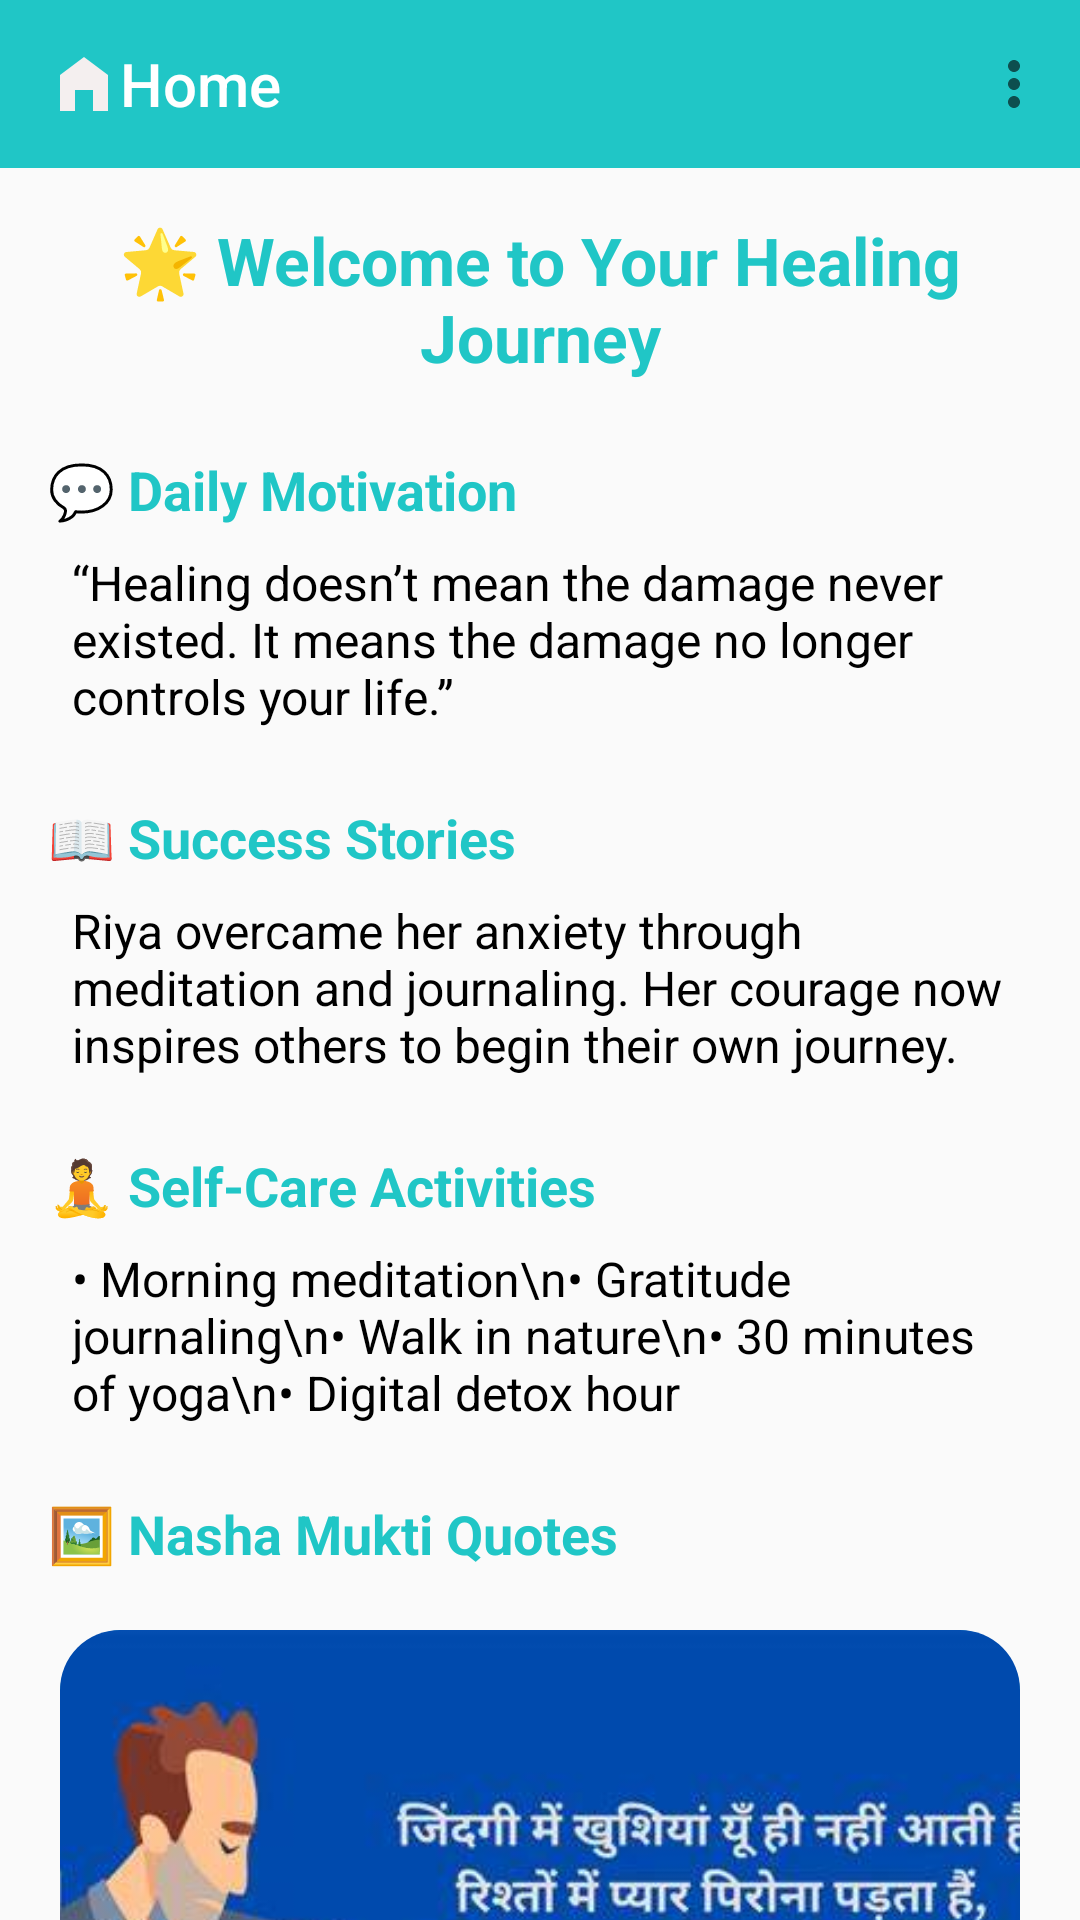

Write the Android layout XML for this screen, with the resource values it uses.
<!-- AndroidManifest.xml: application theme Theme.Project_NM -->
<!-- res/layout/fragment_home_page_main.xml -->
<?xml version="1.0" encoding="utf-8"?>
<androidx.core.widget.NestedScrollView xmlns:android="http://schemas.android.com/apk/res/android"
    xmlns:app="http://schemas.android.com/apk/res-auto"
    xmlns:tools="http://schemas.android.com/tools"
    android:id="@+id/mainScroll"
    android:layout_width="match_parent"
    android:layout_height="match_parent"
    android:background="@drawable/linearbaground"
    android:fillViewport="true">

    <androidx.constraintlayout.widget.ConstraintLayout
        android:layout_width="match_parent"
        android:layout_height="wrap_content">

        <androidx.appcompat.widget.Toolbar
            android:id="@+id/toolbar"
            android:layout_width="0dp"
            android:layout_height="?attr/actionBarSize"
            android:background="@color/appColor"
            app:logo="@drawable/baseline_home_filled_24"
            app:menu="@menu/three_dot_home"
            app:title="Home"
            app:titleTextColor="@color/white"
            app:layout_constraintTop_toTopOf="parent"
            app:layout_constraintStart_toStartOf="parent"
            app:layout_constraintEnd_toEndOf="parent" />

        <TextView
            android:id="@+id/welcomeText"
            android:layout_width="0dp"
            android:layout_height="wrap_content"
            android:text="🌟 Welcome to Your Healing Journey"
            android:textSize="22sp"
            android:textColor="@color/appColor"
            android:textStyle="bold"
            android:gravity="center"
            android:layout_marginTop="16dp"
            app:layout_constraintTop_toBottomOf="@id/toolbar"
            app:layout_constraintStart_toStartOf="parent"
            app:layout_constraintEnd_toEndOf="parent" />

        <TextView
            android:id="@+id/motivationTitle"
            android:layout_width="0dp"
            android:layout_height="wrap_content"
            android:text="💬 Daily Motivation"
            android:textSize="18sp"
            android:textColor="@color/appColor"
            android:textStyle="bold"
            android:layout_marginTop="24dp"
            app:layout_constraintTop_toBottomOf="@id/welcomeText"
            app:layout_constraintStart_toStartOf="parent"
            app:layout_constraintEnd_toEndOf="parent"
            android:layout_marginHorizontal="16dp" />

        <TextView
            android:id="@+id/motivationContent"
            android:layout_width="0dp"
            android:layout_height="wrap_content"
            android:text="“Healing doesn’t mean the damage never existed. It means the damage no longer controls your life.”"
            android:textColor="@color/black"
            android:layout_marginTop="8dp"
            android:layout_marginBottom="16dp"
            android:textSize="16sp"
            app:layout_constraintTop_toBottomOf="@id/motivationTitle"
            app:layout_constraintStart_toStartOf="parent"
            app:layout_constraintEnd_toEndOf="parent"
            android:layout_marginHorizontal="24dp" />

        <TextView
            android:id="@+id/storiesTitle"
            android:layout_width="0dp"
            android:layout_height="wrap_content"
            android:text="📖 Success Stories"
            android:textSize="18sp"
            android:textColor="@color/appColor"
            android:textStyle="bold"
            app:layout_constraintTop_toBottomOf="@id/motivationContent"
            android:layout_marginTop="24dp"
            app:layout_constraintStart_toStartOf="parent"
            app:layout_constraintEnd_toEndOf="parent"
            android:layout_marginHorizontal="16dp" />

        <TextView
            android:id="@+id/storyContent"
            android:layout_width="0dp"
            android:layout_height="wrap_content"
            android:text="Riya overcame her anxiety through meditation and journaling. Her courage now inspires others to begin their own journey."
            android:textColor="@color/black"
            android:layout_marginTop="8dp"
            android:textSize="16sp"
            app:layout_constraintTop_toBottomOf="@id/storiesTitle"
            app:layout_constraintStart_toStartOf="parent"
            app:layout_constraintEnd_toEndOf="parent"
            android:layout_marginHorizontal="24dp" />

        <TextView
            android:id="@+id/selfcareTitle"
            android:layout_width="0dp"
            android:layout_height="wrap_content"
            android:text="🧘 Self-Care Activities"
            android:textSize="18sp"
            android:textColor="@color/appColor"
            android:textStyle="bold"
            android:layout_marginTop="24dp"
            app:layout_constraintTop_toBottomOf="@id/storyContent"
            app:layout_constraintStart_toStartOf="parent"
            app:layout_constraintEnd_toEndOf="parent"
            android:layout_marginHorizontal="16dp" />

        <TextView
            android:id="@+id/selfcareList"
            android:layout_width="0dp"
            android:layout_height="wrap_content"
            android:text="• Morning meditation\n• Gratitude journaling\n• Walk in nature\n• 30 minutes of yoga\n• Digital detox hour"
            android:textColor="@color/black"
            android:textSize="16sp"
            android:layout_marginTop="8dp"
            android:layout_marginBottom="32dp"
            app:layout_constraintTop_toBottomOf="@id/selfcareTitle"
            app:layout_constraintStart_toStartOf="parent"
            app:layout_constraintEnd_toEndOf="parent"
            android:layout_marginHorizontal="24dp" />
        <TextView
            android:id="@+id/quoteTitle"
            android:layout_width="0dp"
            android:layout_height="wrap_content"
            android:text="🖼️ Nasha Mukti Quotes"
            android:textSize="18sp"
            android:textColor="@color/appColor"
            android:textStyle="bold"
            android:layout_marginTop="24dp"
            android:layout_marginBottom="8dp"
            app:layout_constraintTop_toBottomOf="@id/selfcareList"
            app:layout_constraintStart_toStartOf="parent"
            app:layout_constraintEnd_toEndOf="parent"
            android:layout_marginHorizontal="16dp" />

        <LinearLayout
            android:id="@+id/quoteImageList"
            android:layout_width="0dp"
            android:layout_height="wrap_content"
            android:orientation="vertical"
            android:layout_marginBottom="24dp"
            app:layout_constraintTop_toBottomOf="@id/quoteTitle"
            app:layout_constraintStart_toStartOf="parent"
            app:layout_constraintEnd_toEndOf="parent">

            <ImageView
                android:layout_width="match_parent"
                android:layout_height="200dp"
                android:layout_margin="20dp"
                android:scaleType="centerCrop"
                android:clipToOutline="true"
                android:background="@drawable/edittext_border"
                android:src="@drawable/nm1" />

            <ImageView
                android:layout_width="match_parent"
                android:layout_height="200dp"
                android:layout_margin="20dp"
                android:scaleType="centerCrop"
                android:clipToOutline="true"
                android:background="@drawable/edittext_border"
                android:src="@drawable/nm2" />

            <ImageView
                android:layout_width="match_parent"
                android:layout_height="200dp"
                android:layout_margin="20dp"
                android:scaleType="centerCrop"
                android:clipToOutline="true"
                android:background="@drawable/edittext_border"
                android:src="@drawable/nm3" />

            <ImageView
                android:layout_width="match_parent"
                android:layout_height="200dp"
                android:layout_margin="20dp"
                android:scaleType="centerCrop"
                android:clipToOutline="true"
                android:background="@drawable/edittext_border"
                android:src="@drawable/nm4" />

            <ImageView
                android:layout_width="match_parent"
                android:layout_height="200dp"
                android:layout_margin="20dp"
                android:scaleType="centerCrop"
                android:clipToOutline="true"
                android:background="@drawable/edittext_border"
                android:src="@drawable/nm5" />

            <ImageView
                android:layout_width="match_parent"
                android:layout_height="200dp"
                android:layout_margin="20dp"
                android:scaleType="centerCrop"
                android:clipToOutline="true"
                android:background="@drawable/edittext_border"
                android:src="@drawable/nm6" />

            <ImageView
                android:layout_width="match_parent"
                android:layout_height="200dp"
                android:layout_margin="20dp"
                android:scaleType="centerCrop"
                android:clipToOutline="true"
                android:background="@drawable/edittext_border"
                android:src="@drawable/nm7" />

            <ImageView
                android:layout_width="match_parent"
                android:layout_height="200dp"
                android:layout_margin="20dp"
                android:scaleType="centerCrop"
                android:clipToOutline="true"
                android:background="@drawable/edittext_border"
                android:src="@drawable/nm8" />
        </LinearLayout>

    </androidx.constraintlayout.widget.ConstraintLayout>
</androidx.core.widget.NestedScrollView>
<!-- resources referenced by this layout -->
<resources>
  <color name="appColor">#20C6C6</color>
  <color name="black">#FF000000</color>
  <color name="white">#FFFFFFFF</color>
  <!-- drawable baseline_home_filled_24 (drawable) -->
  <vector xmlns:android="http://schemas.android.com/apk/res/android" android:height="24dp" android:tint="#F4EFEF" android:viewportHeight="24" android:viewportWidth="24" android:width="24dp">
        
      <path android:fillColor="@android:color/white" android:pathData="M12,3L4,9v12h5v-7h6v7h5V9z"/>
      
  </vector>
  <!-- drawable edittext_border (drawable) -->
  <?xml version="1.0" encoding="utf-8"?>
  <shape xmlns:android="http://schemas.android.com/apk/res/android">
      <corners android:radius="20dp"/>
      <stroke android:color="@color/appColor" android:width="2dp"/>
  </shape>
  <!-- drawable nm1: jpg bitmap (drawable, 19083 bytes) -->
  <!-- drawable nm2: jpg bitmap (drawable, 6813 bytes) -->
  <!-- drawable nm3: jpg bitmap (drawable, 138660 bytes) -->
  <!-- drawable nm4: jpg bitmap (drawable, 15436 bytes) -->
  <!-- drawable nm5: png bitmap (drawable, 220269 bytes) -->
  <!-- drawable nm6: png bitmap (drawable, 300183 bytes) -->
  <!-- drawable nm7: jpg bitmap (drawable, 30739 bytes) -->
  <!-- drawable nm8: png bitmap (drawable, 114026 bytes) -->
  <style name="Theme.Project_NM" parent="Base.Theme.Project_NM" />
  <style name="Base.Theme.Project_NM" parent="Theme.AppCompat.DayNight.NoActionBar">
          
          
      </style>
</resources>
